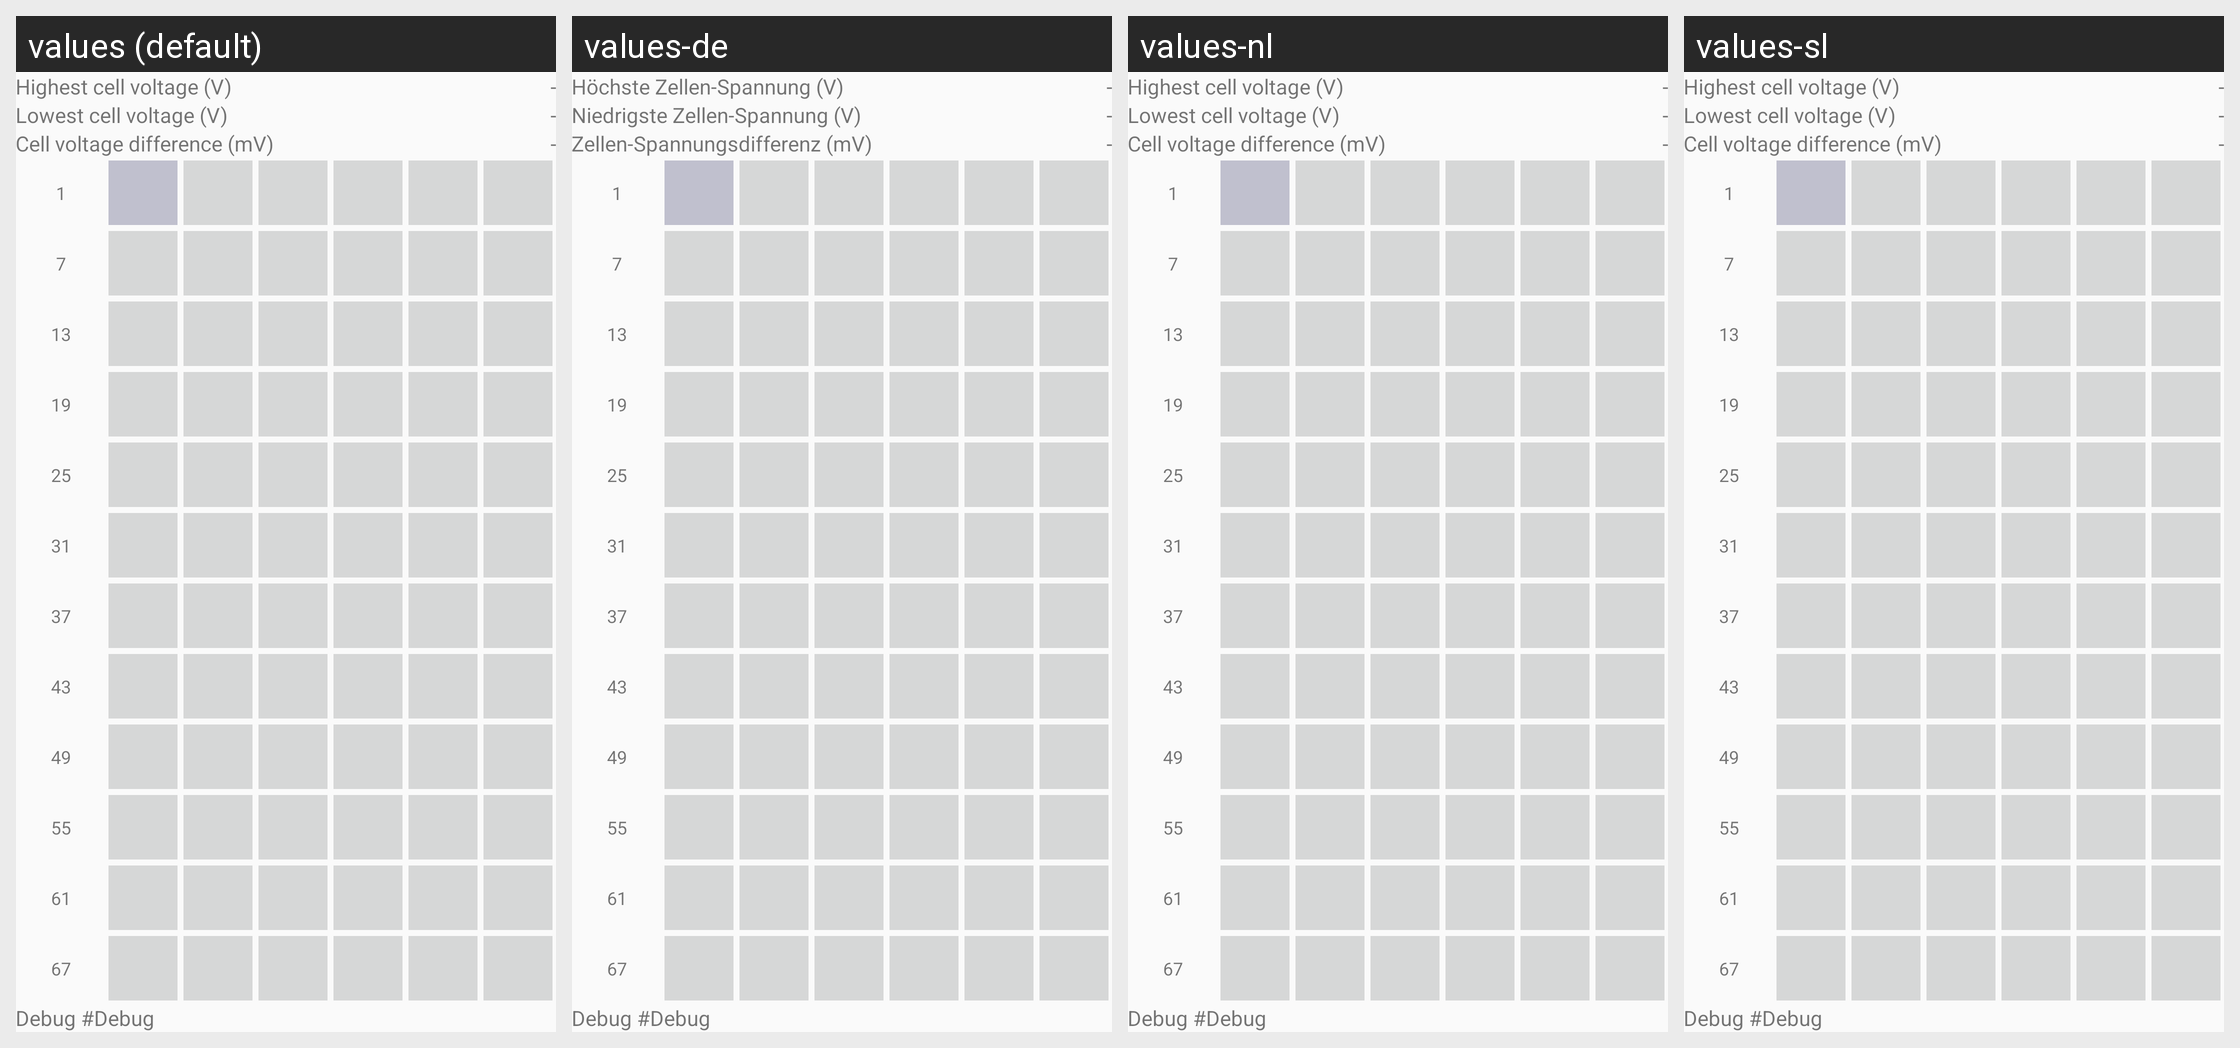

Here is an Android app screen in its default locale and in the app's own translations. Write out the translated-string differences for the strings that appear on this screen.
Android screen res/layout/activity_heatmap_cellvoltages.xml rendered under 4 locales, left to right: values (default), values-de, values-nl, values-sl. Device: Nexus 5 (rendered at 1080×1920; each locale shown at half size, 540×960, under a caption strip naming it); theme AppTheme.
Other locales in the repository, not shown: values-es, values-fr, values-hu, values-it, values-ro, values-ru, values-uk.
Strings drawn on this screen, with the default value and each locale's value (text and hints the layout hard-codes, and strings that could not be matched under every locale, appear in the picture but are not listed):

label_CellVoltageTop
  values: Highest cell voltage (V)
  values-de: Höchste Zellen-Spannung (V)
  values-nl: Highest cell voltage (V)  [not translated; the default value is used]
  values-sl: Highest cell voltage (V)  [not translated; the default value is used]

default_Dash
  values: -
  values-de: -  [not translated; the default value is used]
  values-nl: -  [not translated; the default value is used]
  values-sl: -  [not translated; the default value is used]

label_CellVoltageBottom
  values: Lowest cell voltage (V)
  values-de: Niedrigste Zellen-Spannung (V)
  values-nl: Lowest cell voltage (V)  [not translated; the default value is used]
  values-sl: Lowest cell voltage (V)  [not translated; the default value is used]

label_CellVoltageDelta
  values: Cell voltage difference (mV)
  values-de: Zellen-Spannungsdifferenz (mV)
  values-nl: Cell voltage difference (mV)  [not translated; the default value is used]
  values-sl: Cell voltage difference (mV)  [not translated; the default value is used]

_1
  values: 1
  values-de: 1  [not translated; the default value is used]
  values-nl: 1  [not translated; the default value is used]
  values-sl: 1  [not translated; the default value is used]

label_debug
  values: Debug 
  values-de: Debug 
  values-nl: Debug 
  values-sl: Debug 

default_debug
  values: #Debug
  values-de: #Debug
  values-nl: #Debug
  values-sl: #Debug
